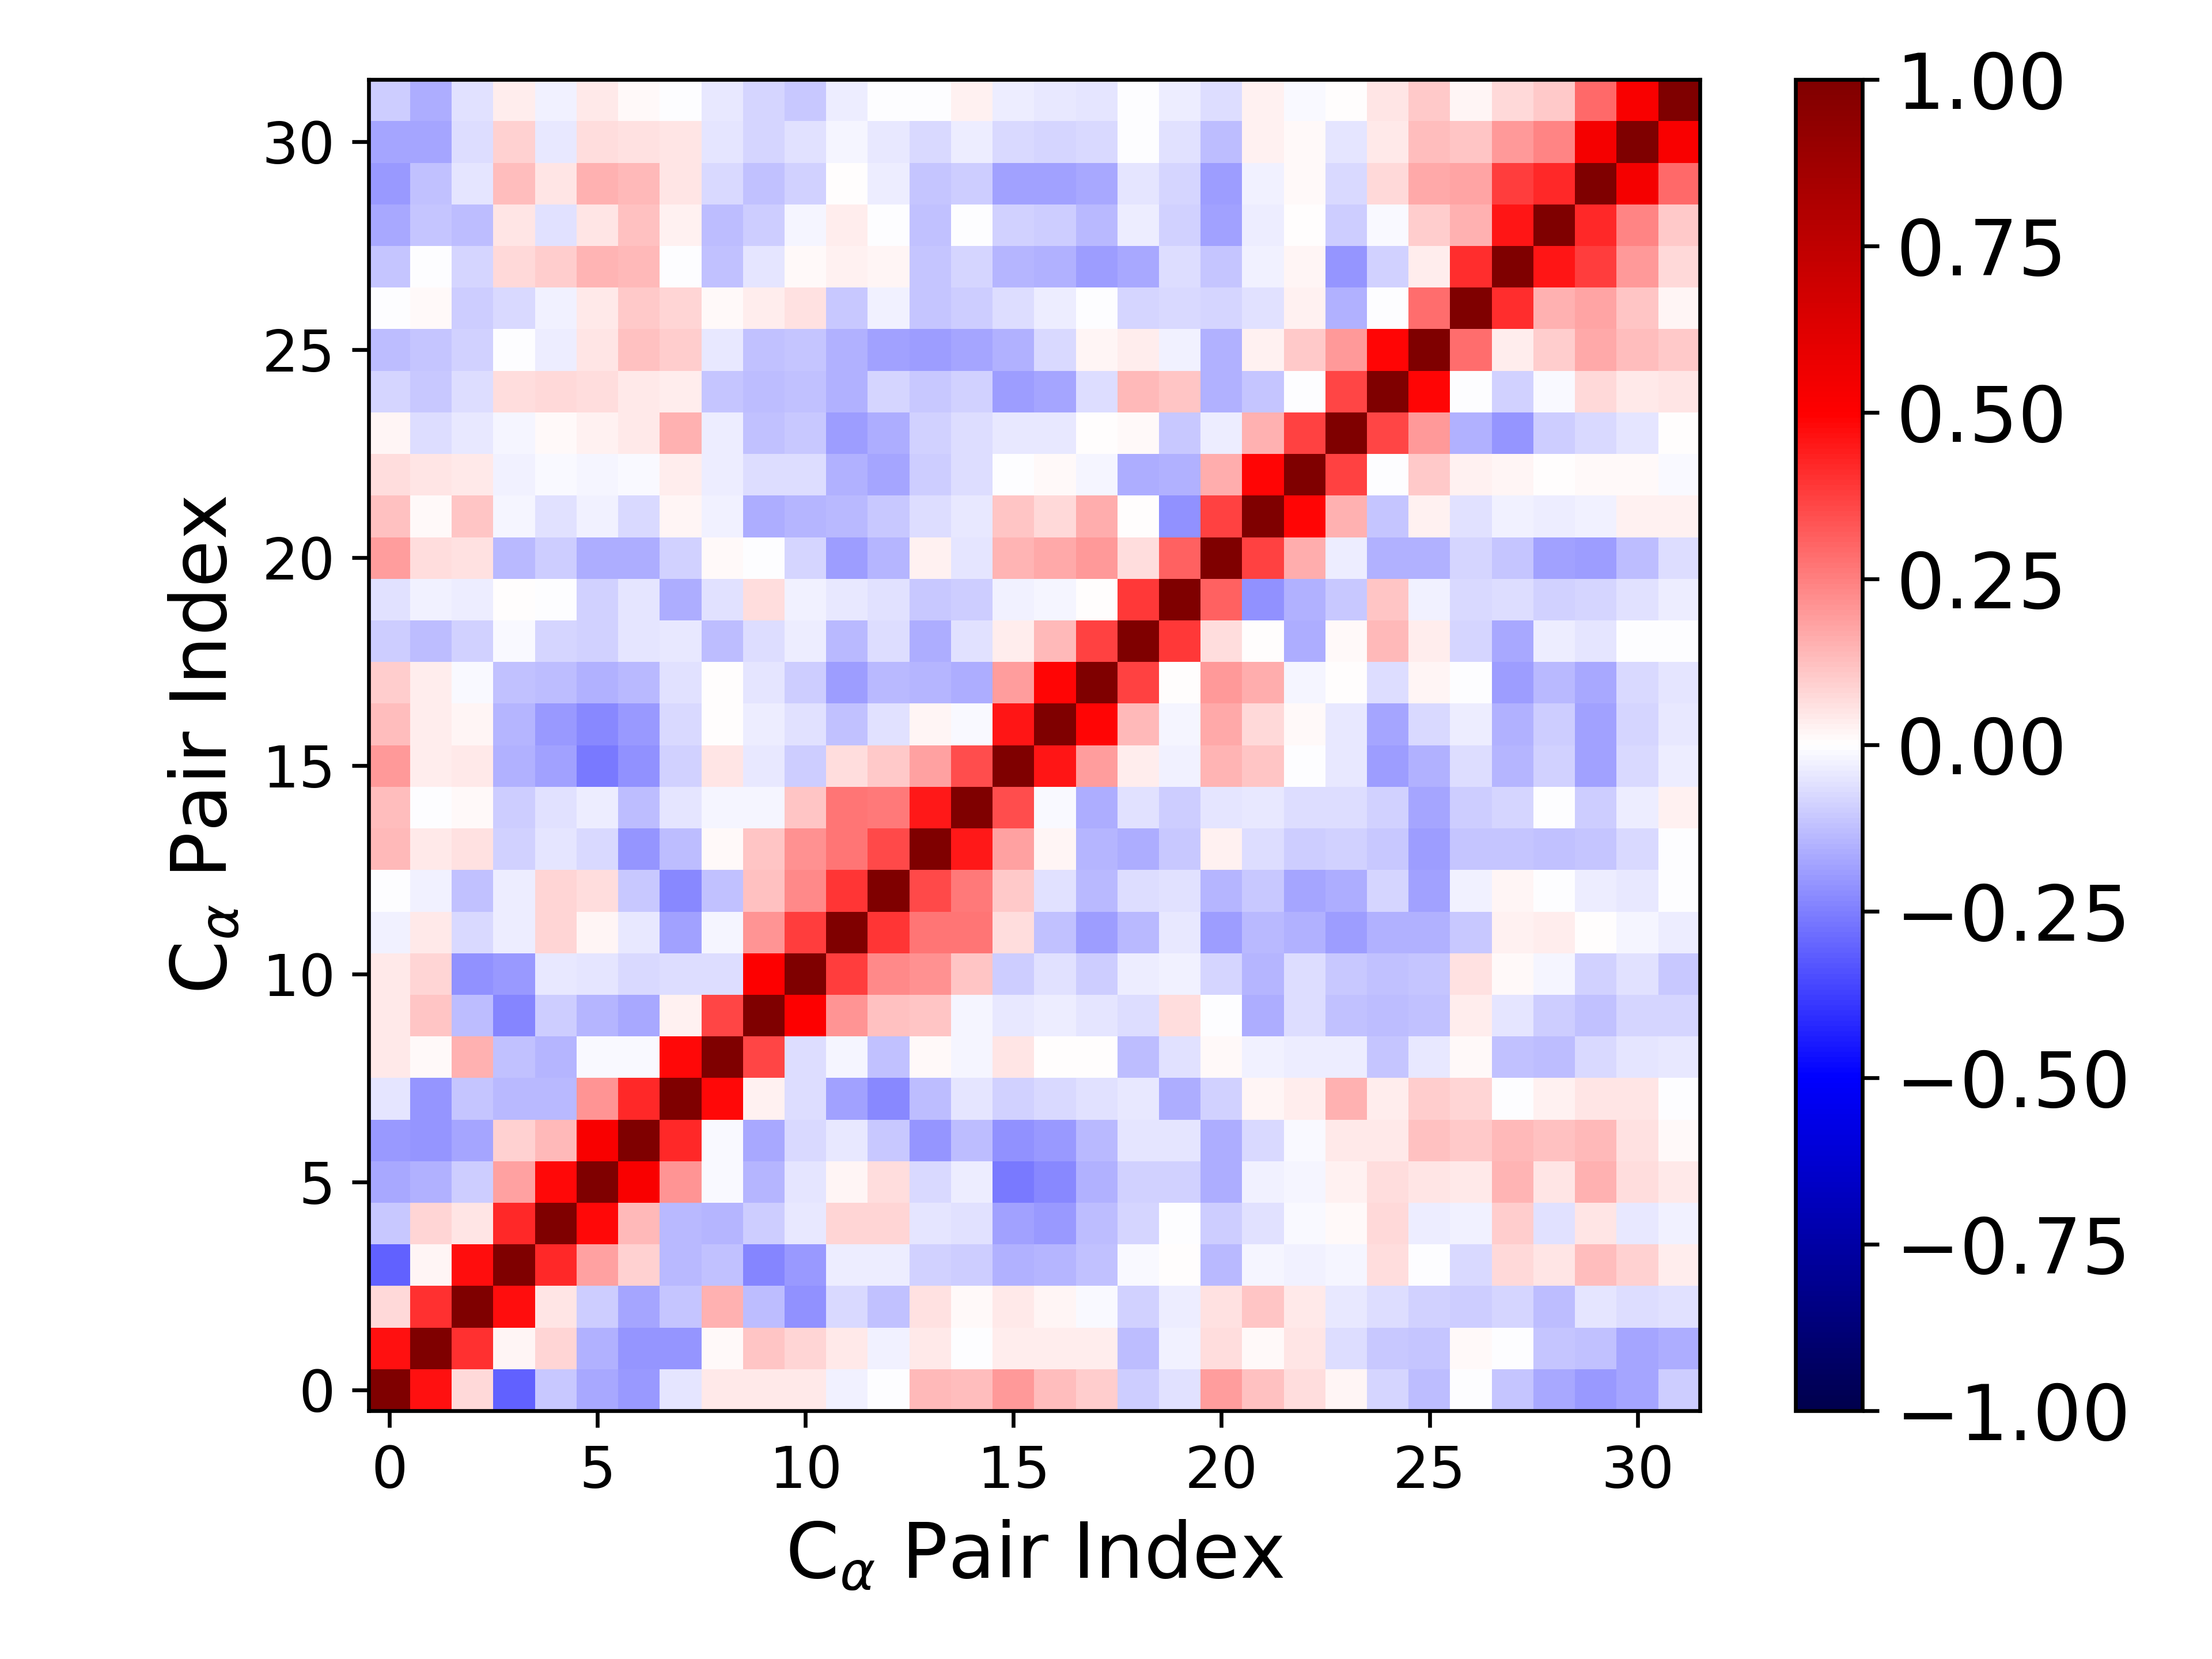

The table this chart was drawn from, first rows:
1.000000000000000000e+00, 4.663720582389009328e-01, 7.465455043309469907e-02, -3.101906289508560288e-01, -1.082593585047739587e-01, -1.662305127603821986e-01, -1.979175030041648020e-01, -5.444225529452349777e-02, 4.105068437497071121e-02, 4.591780730602111615e-02, 4.664898418005880565e-02, -2.447373095176661600e-02, -1.294982588459230640e-03, 1.399573124338878705e-01, 1.270381989826360747e-01, 1.957503455062436781e-01, 1.253794850630645663e-01, 9.472571776418124700e-02, -1.005377401171081708e-01, -6.026852951132921632e-02, 1.880650964962395644e-01, 1.206715240792875649e-01, 6.379665091149352985e-02, 2.004001032979569122e-02
4.663720582389009328e-01, 1.000000000000000000e+00, 3.996370156301378151e-01, 2.005994018356755532e-02, 8.072113530161367789e-02, -1.555003751455981409e-01, -2.049341862212114562e-01, -2.068961890609712084e-01, 1.503927715416743596e-02, 1.094490783148703017e-01, 8.574829034516483206e-02, 4.112948512440361276e-02, -2.658329832363167528e-02, 4.530859980063146192e-02, -7.677129292199921795e-03, 3.725879487284233099e-02, 3.896470449775412542e-02, 3.144206190554894170e-02, -1.302945294463695725e-01, -2.528092256413566261e-02, 6.345833904412660764e-02, 1.455523729906734072e-02, 5.121255412264129336e-02, -6.406162901027639967e-02
7.465455043309469907e-02, 3.996370156301378151e-01, 1.000000000000000000e+00, 4.727445748186888119e-01, 4.834979199430786828e-02, -9.879649525703874946e-02, -1.728089354727527782e-01, -1.162078574339670267e-01, 1.517521937013651401e-01, -1.296480412756942646e-01, -2.117885472359713195e-01, -7.183334013855280364e-02, -1.192736969675956965e-01, 5.480387911185067434e-02, 1.274846174014705215e-02, 4.578356170324678759e-02, 1.685332815337559770e-02, -1.017711128406989171e-02, -8.714048089391224217e-02, -3.622136332744209375e-02, 5.760969076891600538e-02, 1.161876918314307533e-01, 4.075111605690397848e-02, -4.219484403990109156e-02
-3.101906289508560288e-01, 2.005994018356755532e-02, 4.727445748186888119e-01, 1.000000000000000000e+00, 4.156547409844092988e-01, 1.866151891693363651e-01, 8.885950549821861055e-02, -1.366837263098708843e-01, -1.177583195071214700e-01, -2.404630615209145117e-01, -1.958187839872592428e-01, -3.730039060709821469e-02, -3.154631410541473141e-02, -8.972165652347199871e-02, -9.789134014559924823e-02, -1.546066476135195822e-01, -1.454112372757099259e-01, -1.176416748646446353e-01, -1.435507998039447543e-02, 1.013016268845286791e-03, -1.361289403394653763e-01, -2.281219360614738026e-02, -2.650059080839274259e-02, -2.036061079218940556e-02
-1.082593585047739587e-01, 8.072113530161367789e-02, 4.834979199430786828e-02, 4.156547409844092988e-01, 1.000000000000000000e+00, 4.787165799989189230e-01, 1.362621306738547866e-01, -1.383992021535729866e-01, -1.444956302877966892e-01, -9.404454461555095124e-02, -4.336223375288868198e-02, 8.035840156755467978e-02, 8.300751668105478542e-02, -4.791224401318627119e-02, -5.848729263575314780e-02, -1.808124984151767978e-01, -1.979576502154103690e-01, -1.258763201966225098e-01, -8.413261324730919588e-02, -5.195753400001822900e-04, -9.807059915130245109e-02, -6.149548457911221955e-02, -8.349403208413010841e-03, 1.087407158010726682e-02
-1.662305127603821986e-01, -1.555003751455981409e-01, -9.879649525703874946e-02, 1.866151891693363651e-01, 4.787165799989189230e-01, 1.000000000000000000e+00, 5.211934334370424970e-01, 2.094306454209155233e-01, -1.170724496627366558e-02, -1.412253065999639345e-01, -5.106928258774982854e-02, 2.172042950807219486e-02, 6.973894963569031435e-02, -7.329680308962628621e-02, -3.380240484118923749e-02, -2.602113805749974862e-01, -2.342746061948765002e-01, -1.559129683473765848e-01, -9.209515036404757049e-02, -9.130056214519197133e-02, -1.574342923349183743e-01, -2.899849744127825160e-02, -2.298293881010103623e-02, 2.520683513998354594e-02
-1.979175030041648020e-01, -2.049341862212114562e-01, -1.728089354727527782e-01, 8.885950549821861055e-02, 1.362621306738547866e-01, 5.211934334370424970e-01, 1.000000000000000000e+00, 4.142519431328046120e-01, -9.151154737407964437e-03, -1.644457440588776298e-01, -7.745527597779640339e-02, -4.622397652874277174e-02, -1.036684593212288397e-01, -2.048635873387525119e-01, -1.281752267068013429e-01, -2.146585631695967500e-01, -1.960010572896316583e-01, -1.354889064183581460e-01, -4.796625486161883167e-02, -4.875292408658062071e-02, -1.599665753448268335e-01, -7.261221625486824482e-02, -1.525764889466276267e-02, 4.512910230122793576e-02
-5.444225529452349777e-02, -2.068961890609712084e-01, -1.162078574339670267e-01, -1.366837263098708843e-01, -1.383992021535729866e-01, 2.094306454209155233e-01, 4.142519431328046120e-01, 1.000000000000000000e+00, 4.822867048966433257e-01, 2.403620424763889402e-02, -6.340114076132805088e-02, -1.834723056503355654e-01, -2.269592544428747916e-01, -1.262439978621032466e-01, -5.238575862718575921e-02, -9.201963054164731537e-02, -7.432099786045046064e-02, -6.146655746008953397e-02, -4.066824725000985075e-02, -1.564620078865754382e-01, -9.132454217984070644e-02, 1.953283157077273860e-02, 3.754438937292221834e-02, 1.525066314445694959e-01
4.105068437497071121e-02, 1.503927715416743596e-02, 1.517521937013651401e-01, -1.177583195071214700e-01, -1.444956302877966892e-01, -1.170724496627366558e-02, -9.151154737407964437e-03, 4.822867048966433257e-01, 1.000000000000000000e+00, 3.605190336535694096e-01, -6.764326407512778749e-02, -2.181319581560540316e-02, -1.204024727085120094e-01, 1.175936469643060200e-02, -1.773253010924958836e-02, 4.949139939464289317e-02, 2.343105529676713789e-03, 7.582042839646549980e-03, -1.293388369223518186e-01, -5.823965766186800508e-02, 9.814260654613831888e-03, -2.388110148051846363e-02, -3.150847167651969760e-02, -3.824292606222140511e-02
4.591780730602111615e-02, 1.094490783148703017e-01, -1.296480412756942646e-01, -2.404630615209145117e-01, -9.404454461555095124e-02, -1.412253065999639345e-01, -1.644457440588776298e-01, 2.403620424763889402e-02, 3.605190336535694096e-01, 1.000000000000000000e+00, 5.036536923225025664e-01, 2.050597628694423025e-01, 1.236931337482642113e-01, 1.096279975513773097e-01, -1.733110184405899090e-02, -4.520296534604315020e-02, -3.202383429220467814e-02, -4.786217836468212306e-02, -6.385165940671273799e-02, 6.611505608134987666e-02, -1.963104961662148155e-03, -1.639192069607676161e-01, -6.335013273831303915e-02, -1.232573773862299105e-01
4.664898418005880565e-02, 8.574829034516483206e-02, -2.117885472359713195e-01, -1.958187839872592428e-01, -4.336223375288868198e-02, -5.106928258774982854e-02, -7.745527597779640339e-02, -6.340114076132805088e-02, -6.764326407512778749e-02, 5.036536923225025664e-01, 1.000000000000000000e+00, 3.772121339138160834e-01, 2.319093640042564630e-01, 2.143031637314689597e-01, 1.104595741434455103e-01, -9.545179344473776750e-02, -5.644494343791192636e-02, -9.397100213377232447e-02, -3.882397003995646106e-02, -2.402732989756039758e-02, -8.287675966612711997e-02, -1.460337203374784676e-01, -6.448658284673515484e-02, -1.069945480636183555e-01
-2.447373095176661600e-02, 4.112948512440361276e-02, -7.183334013855280364e-02, -3.730039060709821469e-02, 8.035840156755467978e-02, 2.172042950807219486e-02, -4.622397652874277174e-02, -1.834723056503355654e-01, -2.181319581560540316e-02, 2.050597628694423025e-01, 3.772121339138160834e-01, 1.000000000000000000e+00, 3.908726920985284292e-01, 2.664252044005670506e-01, 2.660453539856743044e-01, 6.422251394209202435e-02, -1.237355575765681087e-01, -1.922981118205486784e-01, -1.402449328304722354e-01, -4.515231690040784340e-02, -1.940187088981318864e-01, -1.405202768120987489e-01, -1.546418431690541329e-01, -1.924302862519052248e-01
-1.294982588459230640e-03, -2.658329832363167528e-02, -1.192736969675956965e-01, -3.154631410541473141e-02, 8.300751668105478542e-02, 6.973894963569031435e-02, -1.036684593212288397e-01, -2.269592544428747916e-01, -1.204024727085120094e-01, 1.236931337482642113e-01, 2.319093640042564630e-01, 3.908726920985284292e-01, 1.000000000000000000e+00, 3.579628177354945984e-01, 2.611678125047774968e-01, 1.034148082882843517e-01, -5.545920731978386947e-02, -1.340915268687741524e-01, -6.379365350922173994e-02, -5.793631524094507157e-02, -1.462655854163195102e-01, -1.033877313696354716e-01, -1.738429855346271258e-01, -1.574460706162962298e-01
1.399573124338878705e-01, 4.530859980063146192e-02, 5.480387911185067434e-02, -8.972165652347199871e-02, -4.791224401318627119e-02, -7.329680308962628621e-02, -2.048635873387525119e-01, -1.262439978621032466e-01, 1.175936469643060200e-02, 1.096279975513773097e-01, 2.143031637314689597e-01, 2.664252044005670506e-01, 3.579628177354945984e-01, 1.000000000000000000e+00, 4.508003304460445060e-01, 1.860384956363357045e-01, 1.748456060589377234e-02, -1.460379740194109321e-01, -1.580829830391147495e-01, -1.027832916585516149e-01, 2.637422828097757063e-02, -6.406600282302934990e-02, -9.499034189642469039e-02, -9.290988042582461193e-02
1.270381989826360747e-01, -7.677129292199921795e-03, 1.274846174014705215e-02, -9.789134014559924823e-02, -5.848729263575314780e-02, -3.380240484118923749e-02, -1.281752267068013429e-01, -5.238575862718575921e-02, -1.773253010924958836e-02, -1.733110184405899090e-02, 1.104595741434455103e-01, 2.660453539856743044e-01, 2.611678125047774968e-01, 4.508003304460445060e-01, 1.000000000000000000e+00, 3.498929119840986091e-01, -8.860884366497635486e-03, -1.575309154191036620e-01, -5.846558021268520589e-02, -9.575527530541368126e-02, -4.926725953524438428e-02, -4.104466672101241692e-02, -6.809837957790315643e-02, -6.296709415407401866e-02
1.957503455062436781e-01, 3.725879487284233099e-02, 4.578356170324678759e-02, -1.546066476135195822e-01, -1.808124984151767978e-01, -2.602113805749974862e-01, -2.146585631695967500e-01, -9.201963054164731537e-02, 4.949139939464289317e-02, -4.520296534604315020e-02, -9.545179344473776750e-02, 6.422251394209202435e-02, 1.034148082882843517e-01, 1.860384956363357045e-01, 3.498929119840986091e-01, 1.000000000000000000e+00, 4.567897923006254968e-01, 1.924055208243270476e-01, 3.544379177457853553e-02, -3.091978736990803195e-02, 1.442523479904029293e-01, 1.122320309489933526e-01, -2.654532729383139202e-03, -4.394622800180737754e-02
1.253794850630645663e-01, 3.896470449775412542e-02, 1.685332815337559770e-02, -1.454112372757099259e-01, -1.979576502154103690e-01, -2.342746061948765002e-01, -1.960010572896316583e-01, -7.432099786045046064e-02, 2.343105529676713789e-03, -3.202383429220467814e-02, -5.644494343791192636e-02, -1.237355575765681087e-01, -5.545920731978386947e-02, 1.748456060589377234e-02, -8.860884366497635486e-03, 4.567897923006254968e-01, 1.000000000000000000e+00, 4.858419250683199686e-01, 1.368886106149057313e-01, -2.035383482083811743e-02, 1.704945795559742738e-01, 7.347851048852921396e-02, 1.154274754344554281e-02, -4.161275920521020216e-02
9.472571776418124700e-02, 3.144206190554894170e-02, -1.017711128406989171e-02, -1.176416748646446353e-01, -1.258763201966225098e-01, -1.559129683473765848e-01, -1.354889064183581460e-01, -6.146655746008953397e-02, 7.582042839646549980e-03, -4.786217836468212306e-02, -9.397100213377232447e-02, -1.922981118205486784e-01, -1.340915268687741524e-01, -1.460379740194109321e-01, -1.575309154191036620e-01, 1.924055208243270476e-01, 4.858419250683199686e-01, 1.000000000000000000e+00, 3.705617715199823747e-01, 4.541312504066016831e-03, 2.017383836190609070e-01, 1.592760333818320773e-01, -1.856933616411597654e-02, 2.650381218882034290e-03
-1.005377401171081708e-01, -1.302945294463695725e-01, -8.714048089391224217e-02, -1.435507998039447543e-02, -8.413261324730919588e-02, -9.209515036404757049e-02, -4.796625486161883167e-02, -4.066824725000985075e-02, -1.293388369223518186e-01, -6.385165940671273799e-02, -3.882397003995646106e-02, -1.402449328304722354e-01, -6.379365350922173994e-02, -1.580829830391147495e-01, -5.846558021268520589e-02, 3.544379177457853553e-02, 1.368886106149057313e-01, 3.705617715199823747e-01, 1.000000000000000000e+00, 3.860763786296566025e-01, 6.396783333947177186e-02, 1.885158758418939038e-03, -1.634820930142937834e-01, 9.035028098286880874e-03
-6.026852951132921632e-02, -2.528092256413566261e-02, -3.622136332744209375e-02, 1.013016268845286791e-03, -5.195753400001822900e-04, -9.130056214519197133e-02, -4.875292408658062071e-02, -1.564620078865754382e-01, -5.823965766186800508e-02, 6.611505608134987666e-02, -2.402732989756039758e-02, -4.515231690040784340e-02, -5.793631524094507157e-02, -1.027832916585516149e-01, -9.575527530541368126e-02, -3.091978736990803195e-02, -2.035383482083811743e-02, 4.541312504066016831e-03, 3.860763786296566025e-01, 1.000000000000000000e+00, 3.058776730886478834e-01, -2.109606628222907287e-01, -1.503045672008124500e-01, -1.029156814315715374e-01
1.880650964962395644e-01, 6.345833904412660764e-02, 5.760969076891600538e-02, -1.361289403394653763e-01, -9.807059915130245109e-02, -1.574342923349183743e-01, -1.599665753448268335e-01, -9.132454217984070644e-02, 9.814260654613831888e-03, -1.963104961662148155e-03, -8.287675966612711997e-02, -1.940187088981318864e-01, -1.462655854163195102e-01, 2.637422828097757063e-02, -4.926725953524438428e-02, 1.442523479904029293e-01, 1.704945795559742738e-01, 2.017383836190609070e-01, 6.396783333947177186e-02, 3.058776730886478834e-01, 1.000000000000000000e+00, 3.692589228292283421e-01, 1.587942230927271159e-01, -3.125611229926253398e-02
1.206715240792875649e-01, 1.455523729906734072e-02, 1.161876918314307533e-01, -2.281219360614738026e-02, -6.149548457911221955e-02, -2.899849744127825160e-02, -7.261221625486824482e-02, 1.953283157077273860e-02, -2.388110148051846363e-02, -1.639192069607676161e-01, -1.460337203374784676e-01, -1.405202768120987489e-01, -1.033877313696354716e-01, -6.406600282302934990e-02, -4.104466672101241692e-02, 1.122320309489933526e-01, 7.347851048852921396e-02, 1.592760333818320773e-01, 1.885158758418939038e-03, -2.109606628222907287e-01, 3.692589228292283421e-01, 1.000000000000000000e+00, 4.871726924117885105e-01, 1.486116158760632244e-01
6.379665091149352985e-02, 5.121255412264129336e-02, 4.075111605690397848e-02, -2.650059080839274259e-02, -8.349403208413010841e-03, -2.298293881010103623e-02, -1.525764889466276267e-02, 3.754438937292221834e-02, -3.150847167651969760e-02, -6.335013273831303915e-02, -6.448658284673515484e-02, -1.546418431690541329e-01, -1.738429855346271258e-01, -9.499034189642469039e-02, -6.809837957790315643e-02, -2.654532729383139202e-03, 1.154274754344554281e-02, -1.856933616411597654e-02, -1.634820930142937834e-01, -1.503045672008124500e-01, 1.587942230927271159e-01, 4.871726924117885105e-01, 1.000000000000000000e+00, 3.684820116133058487e-01
2.004001032979569122e-02, -6.406162901027639967e-02, -4.219484403990109156e-02, -2.036061079218940556e-02, 1.087407158010726682e-02, 2.520683513998354594e-02, 4.512910230122793576e-02, 1.525066314445694959e-01, -3.824292606222140511e-02, -1.232573773862299105e-01, -1.069945480636183555e-01, -1.924302862519052248e-01, -1.574460706162962298e-01, -9.290988042582461193e-02, -6.296709415407401866e-02, -4.394622800180737754e-02, -4.161275920521020216e-02, 2.650381218882034290e-03, 9.035028098286880874e-03, -1.029156814315715374e-01, -3.125611229926253398e-02, 1.486116158760632244e-01, 3.684820116133058487e-01, 1.000000000000000000e+00
-8.189457138323581742e-02, -1.078767967243175890e-01, -6.488800137624625708e-02, 6.571325046028880790e-02, 7.379099120691376412e-02, 6.842726784434974285e-02, 3.984369132470690772e-02, 3.480122951383783636e-02, -1.118666158132995553e-01, -1.304752156773492933e-01, -1.209625253725069988e-01, -1.488883606369904855e-01, -8.441654217269405069e-02, -1.063139960637392717e-01, -8.793218278389762499e-02, -1.897057230005821105e-01, -1.738565917967996033e-01, -6.550467209097840526e-02, 1.367765978813626770e-01, 1.150368370957466774e-01, -1.552499978044711570e-01, -1.130898233793211083e-01, -5.442337396598323843e-03, 3.625235390853345785e-01
-1.255374068166527080e-01, -1.159027020277877407e-01, -8.614592337527722521e-02, -1.475012995622251464e-03, -3.432705415681340522e-02, 5.098307754298669892e-02, 1.176131898023018846e-01, 9.705253348458546536e-02, -3.963535377090415118e-02, -1.200746952217476987e-01, -1.123835610563532206e-01, -1.490511088714837618e-01, -1.801156667264728617e-01, -1.918466483181247295e-01, -1.788170505170694480e-01, -1.554873654399245020e-01, -7.207927232667327155e-02, 1.677645503572388480e-02, 3.692775556161255468e-02, -2.437243783734718838e-02, -1.487863562083879543e-01, 2.596286401283772263e-02, 1.047422603809939762e-01, 2.023739230296108804e-01
-3.326450576673576406e-03, 8.534709058659894348e-03, -9.473156080701665427e-02, -7.662139440627774301e-02, -2.363938572505779392e-02, 4.538772107549520624e-02, 1.019908281991167565e-01, 8.003631293187575546e-02, 8.005717642903358022e-03, 3.477854197883607085e-02, 5.608465446009023442e-02, -1.037882704411101503e-01, -2.544614375875422704e-02, -1.166737248081424067e-01, -9.708465880545917581e-02, -6.709514714273641378e-02, -3.549378694827805963e-02, -3.613123099729238091e-03, -8.217818184213247779e-02, -7.523219933933607273e-02, -8.079750263248881847e-02, -5.638512758989933094e-02, 2.791848694540776180e-02, -1.550598767678297019e-01
-1.120403893562637032e-01, -4.301293662430021947e-04, -8.493035636802928612e-02, 7.699582454336087456e-02, 9.553458563424159500e-02, 1.429396196489409188e-01, 1.351613532569196363e-01, -4.412300000492340619e-03, -1.191429138941673266e-01, -4.910429354796629065e-02, 1.219342255149191701e-02, 2.393861319297269433e-02, 2.059663393079669280e-02, -1.123526917883090892e-01, -8.301885216254471789e-02, -1.433317171709303783e-01, -1.552461861639788943e-01, -1.907184871565478779e-01, -1.708115338312588827e-01, -6.609447341662853803e-02, -1.165553619857018636e-01, -2.756545993769437750e-02, 1.609742101435770664e-02, -2.088689787916008234e-01
-1.679485245448428810e-01, -1.166590513662063844e-01, -1.255893087130698638e-01, 4.791786489724237513e-02, -6.163578239750925475e-02, 4.725484910057406451e-02, 1.172741940427659141e-01, 2.839880989279590026e-02, -1.256517255492113627e-01, -9.978222621402027537e-02, -1.652831130072761334e-02, 3.448729526185575350e-02, -1.398788817852365026e-03, -1.241532441490459104e-01, -5.913198189239074649e-03, -9.243621075443106405e-02, -9.791912554161925908e-02, -1.384933028113429221e-01, -3.713164523290338886e-02, -9.252938185140711924e-02, -1.829269300512753049e-01, -3.178061651967498125e-02, 6.386557175418748275e-03, -9.578577003476805574e-02
-2.023424769340259888e-01, -1.203295098468511737e-01, -5.340123079775294795e-02, 1.319891726178280544e-01, 4.797350591001526415e-02, 1.510198448221138634e-01, 1.328916419819870520e-01, 5.093999280568631965e-02, -7.606463443948242864e-02, -1.200009568331375093e-01, -8.620110404603900656e-02, 2.118852152439554802e-04, -3.612632103162527475e-02, -1.102830127863311388e-01, -9.660561027724509642e-02, -1.809995342613943681e-01, -1.818672531170924256e-01, -1.682956711419179574e-01, -5.371093553802292614e-02, -8.011171419387712322e-02, -1.917660059472764411e-01, -2.445841928493019957e-02, 1.120710654336223161e-02, -7.677033342829843454e-02
-1.779322835505498246e-01, -1.771553773171496704e-01, -6.426541604850713463e-02, 8.647877960592592617e-02, -3.916082469090411550e-02, 6.290244734903939483e-02, 5.757614641354321522e-02, 5.354075709929524696e-02, -4.923141999265800289e-02, -8.415163141235339206e-02, -5.911472680518026906e-02, -2.051611276779676668e-02, -4.081373262438441757e-02, -7.508633704105023565e-02, -3.527895774214849511e-02, -7.575103297318812323e-02, -8.237122947480228496e-02, -7.492389621576507619e-02, -3.685269467840902868e-03, -5.716197150230028362e-02, -1.323280256833651303e-01, 2.696683851697909487e-02, 1.179396821446803897e-02, -4.703281521623929595e-02
-9.693260920907918743e-02, -1.602027392186757826e-01, -6.064350997665015480e-02, 3.288385713937359844e-02, -2.488609956577333276e-02, 4.380199637219977377e-02, 1.493618177807898295e-02, -2.746099168805941733e-05, -4.146237008245434036e-02, -8.535769316173390242e-02, -1.017604263619149019e-01, -3.255687181757864479e-02, -2.529917301574172335e-03, -4.436587427866014836e-03, 2.943377400634293942e-02, -3.307010568961708114e-02, -4.063246501837365632e-02, -4.697328124460822124e-02, -6.540343599588805366e-03, -3.174482620746527095e-02, -6.500712455601263817e-02, 2.355643147514416627e-02, -1.217580359625169799e-02, 1.768359184865049864e-03
